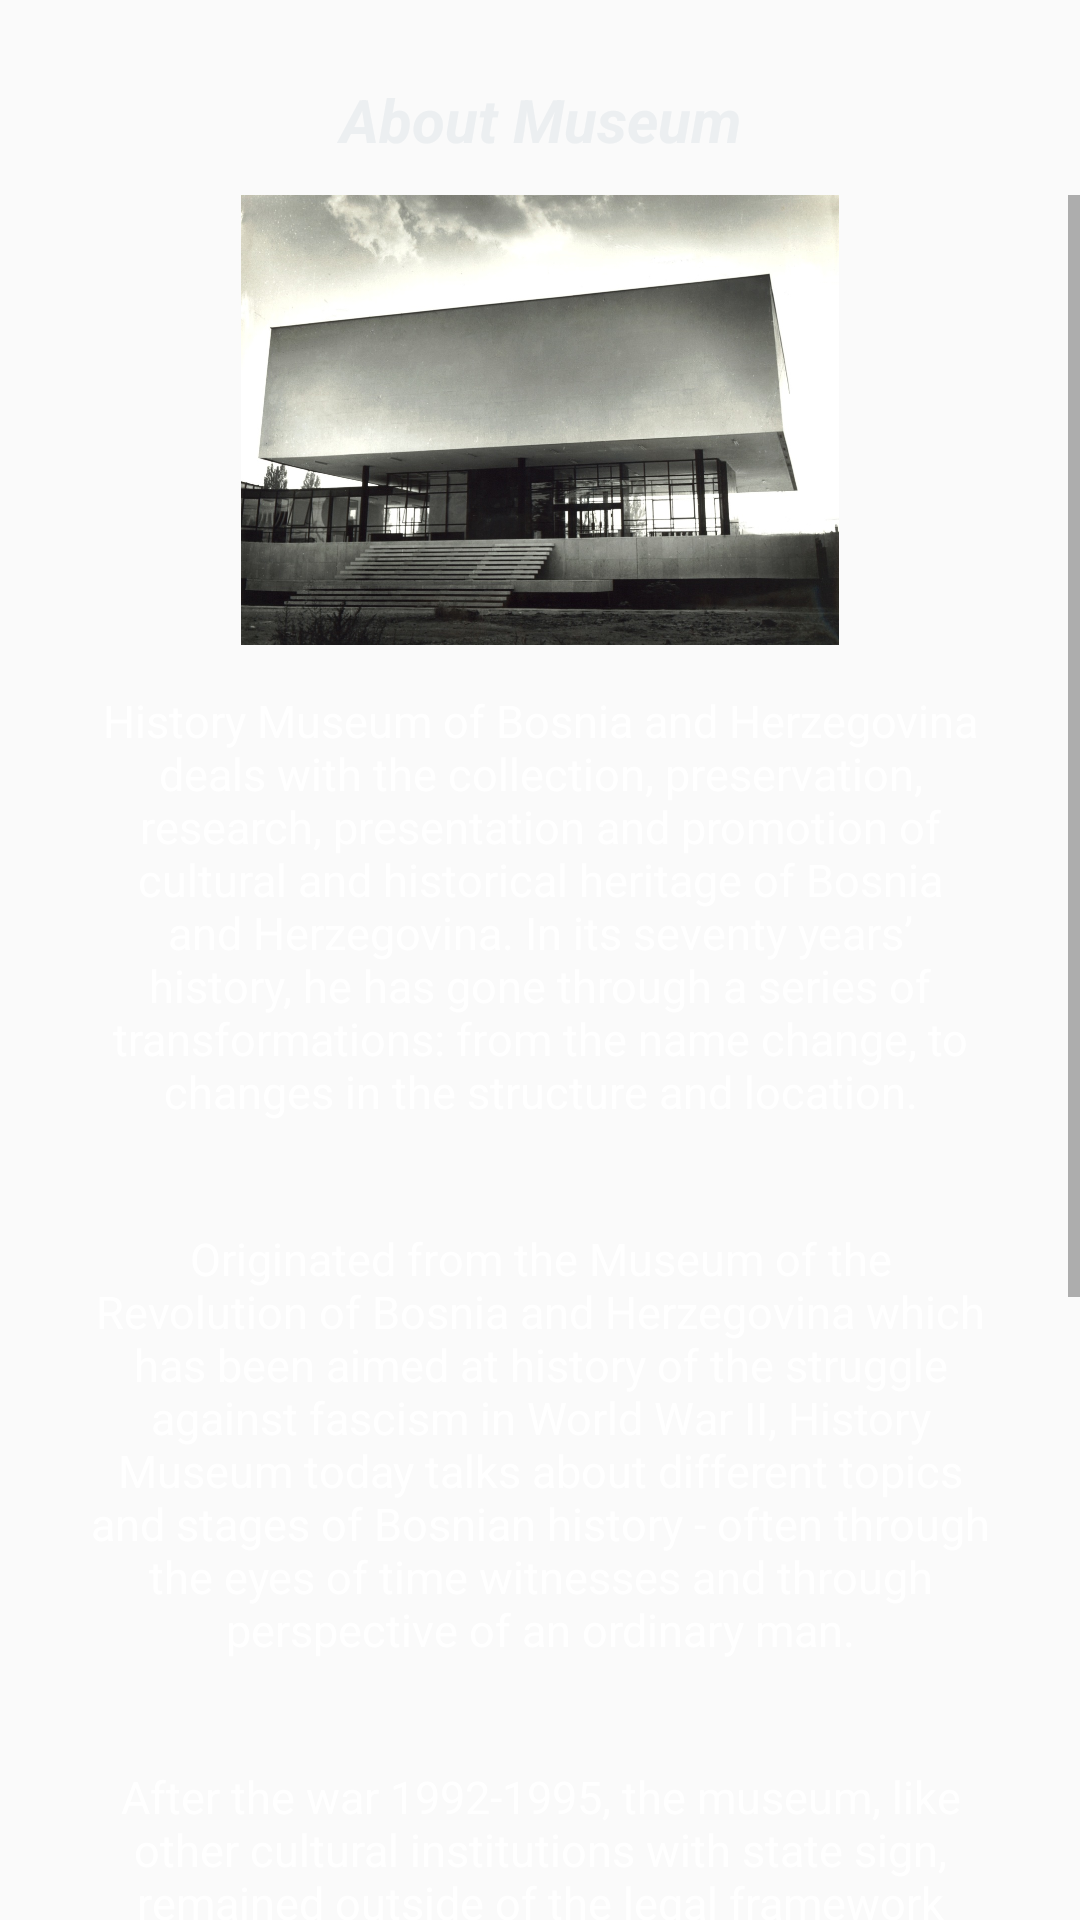

Reconstruct the res/layout file that produces this screen, plus the resources it refers to.
<!-- AndroidManifest.xml: application theme AppTheme -->
<!-- res/layout/fragment_about_museum.xml -->
<RelativeLayout
    xmlns:android="http://schemas.android.com/apk/res/android"
    xmlns:tools="http://schemas.android.com/tools"
    android:layout_width="wrap_content"
    android:layout_height="match_parent"
    android:background="@drawable/layout_color"
    tools:context="com.example.dana.muzej.Fragments.AboutMuseumFragment">

    
    <View
        android:id="@+id/view1"
        android:layout_width="match_parent"
        android:layout_height="15dp"/>

    <TextView
        android:id="@+id/text1"
        android:layout_below="@+id/view1"
        android:layout_width="match_parent"
        android:layout_height="50dp"
        android:text="@string/about1"
        android:gravity="center_horizontal|center_vertical"
        android:textSize="20sp"
        android:textStyle="bold|italic"
        android:textColor="#ECEFF1"/>

    <ScrollView
        android:layout_width="wrap_content"
        android:layout_height="wrap_content"
        android:layout_below="@+id/text1"
       >

        <LinearLayout
            android:layout_width="match_parent"
            android:layout_height="match_parent"
            android:orientation="vertical"
            android:gravity="center">

            <ImageView
                android:layout_width="400dp"
                android:layout_height="150dp"
                android:src="@drawable/about_pic"
                android:layout_marginBottom="15dp"
                />

            <TextView
                android:layout_width="300dp"
                android:layout_height="match_parent"
                android:text="@string/about2"
                android:gravity="center_horizontal|center_vertical"
                android:textSize="15sp"
                android:textColor="#ffffff"/>

            <TextView
                android:layout_width="300dp"
                android:layout_height="match_parent"
                android:text="@string/about3"
                android:gravity="center_horizontal|center_vertical"
                android:textSize="15sp"
                android:textColor="#ffffff"/>

            <TextView
                android:layout_width="300dp"
                android:layout_height="match_parent"
                android:text="@string/about4"
                android:gravity="center_horizontal|center_vertical"
                android:textSize="15sp"
                android:textColor="#ffffff"/>


            <TextView
                android:layout_width="300dp"
                android:layout_height="match_parent"
                android:text="@string/about5"
                android:gravity="center_horizontal|center_vertical"
                android:textSize="15sp"
                android:textColor="#ffffff"/>

        </LinearLayout>
    </ScrollView>
</RelativeLayout>
<!-- resources referenced by this layout -->
<resources>
  <!-- drawable about_pic: jpg bitmap (drawable, 251815 bytes) -->
  <string name="about1">About Museum</string>
  <string name="about2">History Museum of Bosnia and Herzegovina deals with the collection, preservation, research, presentation and promotion of cultural and historical heritage of Bosnia and Herzegovina. In its seventy years’ history, he has gone through a series of transformations: from the name change, to changes in the structure and location.\n\n</string>
  <string name="about3">Originated from the Museum of the Revolution of Bosnia and Herzegovina which has been aimed at history of the struggle against fascism in World War II, History Museum today talks about different topics and stages of Bosnian history - often through the eyes of time witnesses and through perspective of an ordinary man.\n\n</string>
  <string name="about4">After the war 1992-1995, the museum, like other cultural institutions with state sign, remained outside of the legal framework and without regular financial support. The museum has survived thanks to the concept of its openness towards society and strengthening links with the community, offering public facilities by which the museum objects, stories and space talk about the past, present and future.\n\n</string>
  <string name="about5">Museum is specific and unique building which was projected by Boris Magas, Edo Šmidihen and Radovan Horvat, which is a unique example of the international style in architecture. Its dominant cube and clean forms even today stand out in the panorama of the city of Sarajevo.\n\n</string>
  <style name="AppTheme" parent="Theme.AppCompat.Light.NoActionBar">
      <item name="android:actionOverflowButtonStyle">@style/Overflow</item>
      </style>
  <style name="Overflow" parent="@android:style/Widget.Holo.ActionButton.Overflow">
          <item name="android:src">@drawable/flags</item>
          <item name="android:icon">@android:drawable/ic_menu_more</item>
          <item name="android:windowTitleSize">54dip</item>
      </style>
  <!-- drawable flags: png bitmap (drawable, 2492 bytes) -->
</resources>
